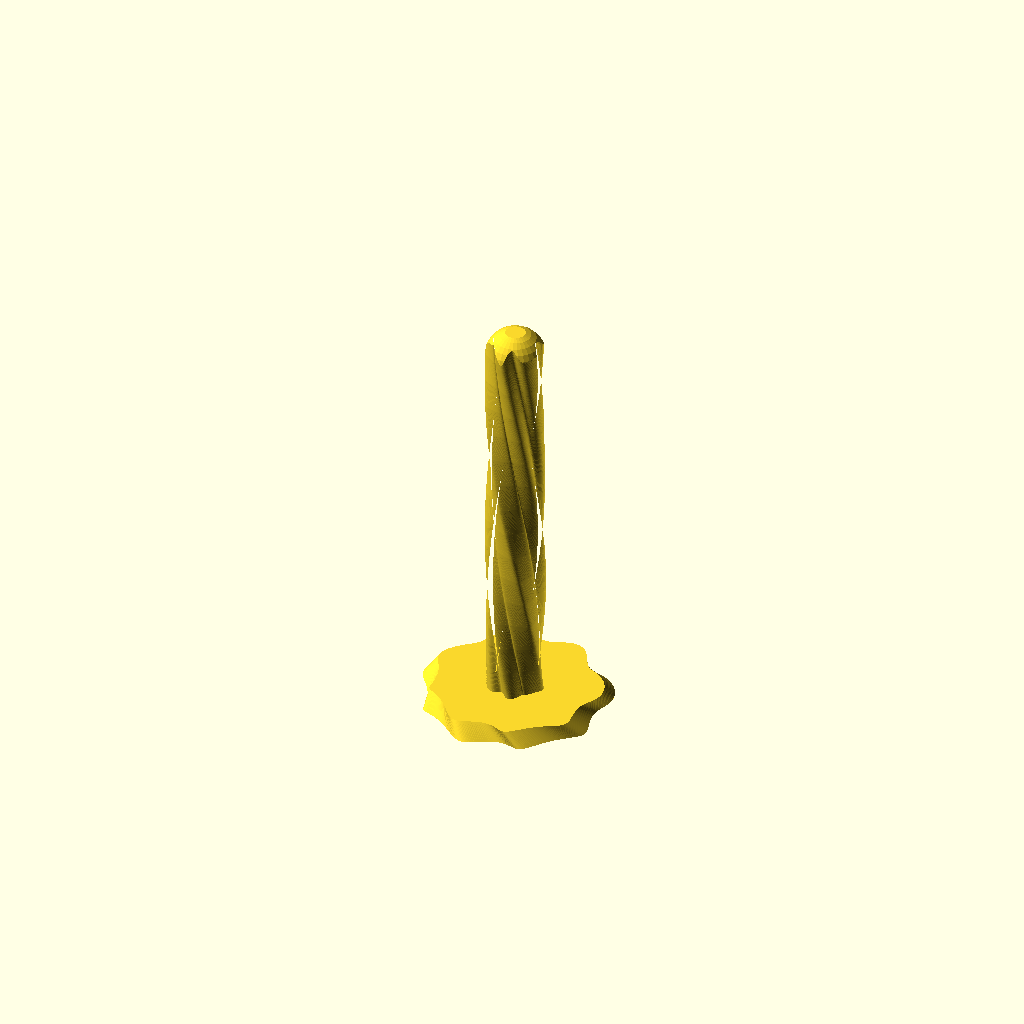
Cell 1 — every parameter at its default value.
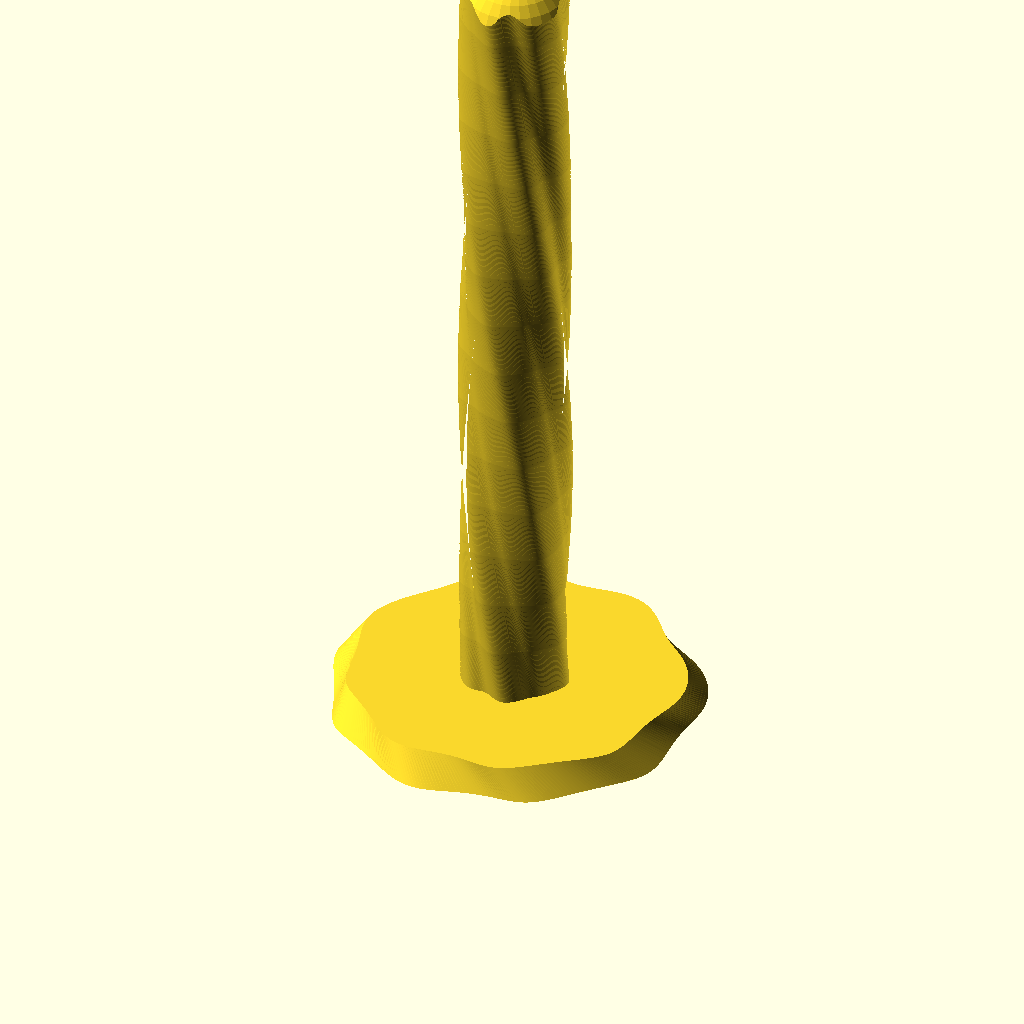
Cell 2: the same model with inch = 50.8.
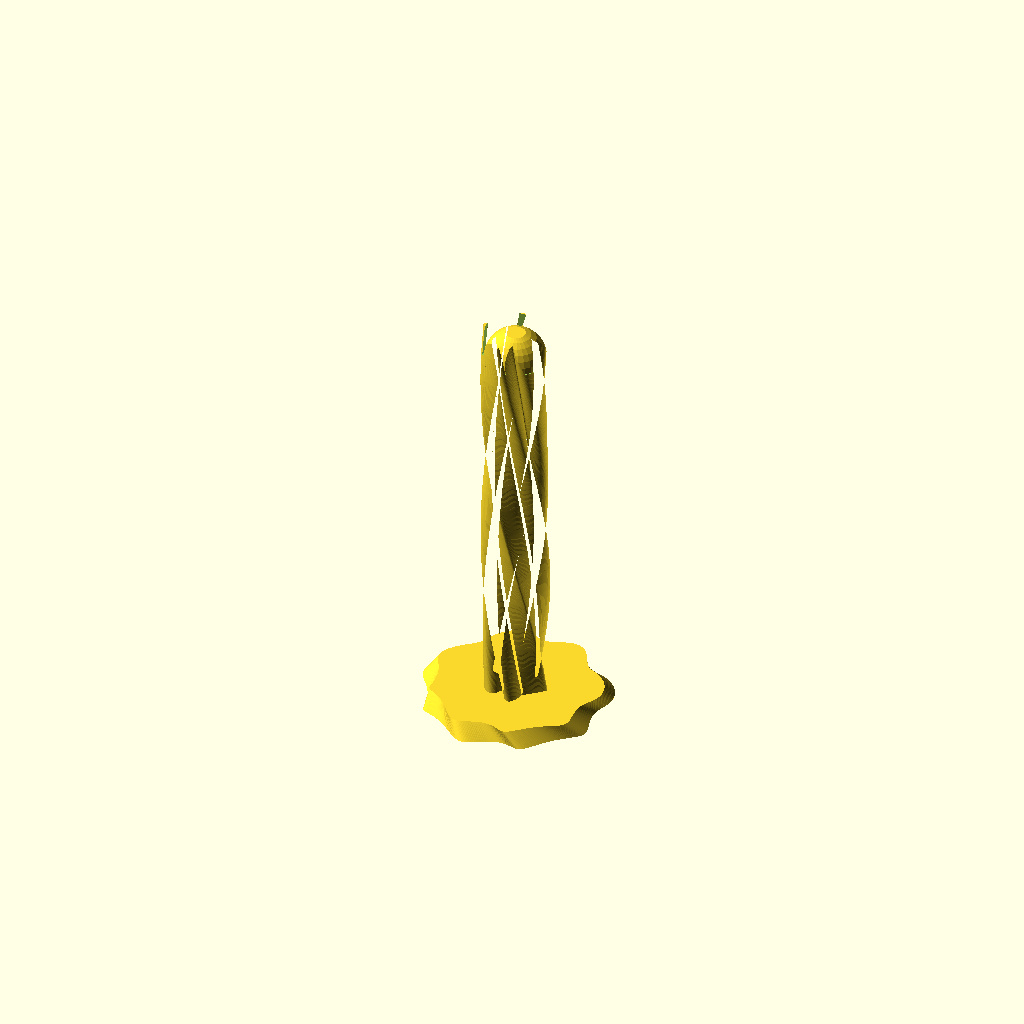
Cell 3 — post_q set to 6, the other parameters unchanged.
One fixed orthographic camera (rotation 55°, 0°, 25°; colour scheme Cornfield) for every cell.
Source of the model, para_hex.scad:
inch = 25.4;

base_d = (5+1/4) * inch;
base_h = 0.4 * inch;
base_q = 5;

post_d = (1+1/2) * inch;
post_h = 12 * inch;
post_q = 3;

module base() 
{
    linear_extrude(height = base_h, twist = 10, scale = 0.9) 
    polygon([
        for (i = [0 : 359])
        [
            sin(i) * (base_d / 2 + base_q * sin(7 * i)),
            cos(i) * (base_d / 2 + base_q * sin(8 * i))
        ]
    ]);
}

module post()
{
  translate([0, 0, base_h]) 
    linear_extrude(height = post_h, twist = 180, scale = 1) 
    polygon([
        for (i = [0 : 359])
        [
            sin(i) * (post_d / 2 + post_q * sin(5 * i)),
            cos(i) * (post_d / 2 + post_q * sin(7 * i))
        ]
    ]);
}

module cap() {
  r = 1.2*post_d;
  translate([0, 0, post_h])
  difference()
  {
    cube([r, r, r/2], center=true);
    translate([0,0,-r/4])
    sphere(r/2);
  }
}

base();
difference() {
  post();
  cap();
}
Parameter table extracted from the source (name, type, default, range or options):
inch: number, default 25.4
base_q: number, default 5
post_q: number, default 3
